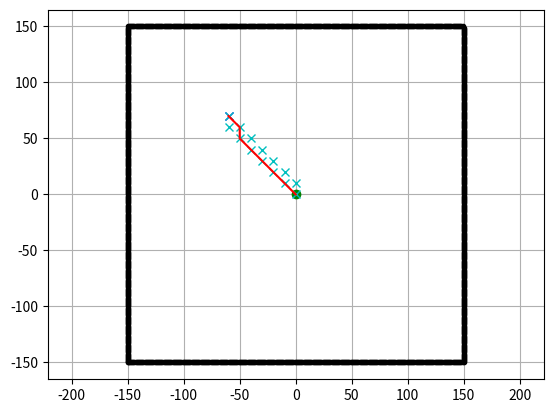

Python code for this plot:
"""

A* grid planning

author: Atsushi Sakai(@Atsushi_twi)
        Nikos Kanargias (nkana@tee.gr)

See Wikipedia article (https://en.wikipedia.org/wiki/A*_search_algorithm)

"""

import math

import matplotlib.pyplot as plt

show_animation = True


class AStarPlanner:

    def __init__(self, ox, oy, resolution, rr):
        """
        Initialize grid map for a star planning

        ox: x position list of Obstacles [m]
        oy: y position list of Obstacles [m]
        resolution: grid resolution [m]
        rr: robot radius[m]
        """

        self.resolution = resolution
        self.rr = rr
        self.min_x, self.min_y = 0, 0
        self.max_x, self.max_y = 0, 0
        self.obstacle_map = None
        self.x_width, self.y_width = 0, 0
        self.motion = self.get_motion_model()
        self.calc_obstacle_map(ox, oy)

    class Node:
        def __init__(self, x, y, cost, parent_index):
            self.x = x  # index of grid
            self.y = y  # index of grid
            self.cost = cost
            self.parent_index = parent_index

        def __str__(self):
            return str(self.x) + "," + str(self.y) + "," + str(
                self.cost) + "," + str(self.parent_index)

    def planning(self, sx, sy, gx, gy):
        """
        A star path search

        input:
            s_x: start x position [m]
            s_y: start y position [m]
            gx: goal x position [m]
            gy: goal y position [m]

        output:
            rx: x position list of the final path
            ry: y position list of the final path
        """

        start_node = self.Node(self.calc_xy_index(sx, self.min_x),
                               self.calc_xy_index(sy, self.min_y), 0.0, -1)
        goal_node = self.Node(self.calc_xy_index(gx, self.min_x),
                              self.calc_xy_index(gy, self.min_y), 0.0, -1)

        open_set, closed_set = dict(), dict()
        open_set[self.calc_grid_index(start_node)] = start_node

        while True:
            if len(open_set) == 0:
                print("Open set is empty..")
                break

            c_id = min(
                open_set,
                key=lambda o: open_set[o].cost + self.calc_heuristic(goal_node,
                                                                     open_set[
                                                                         o]))
            current = open_set[c_id]

            # show graph
            if show_animation:  # pragma: no cover
                plt.plot(self.calc_grid_position(current.x, self.min_x),
                         self.calc_grid_position(current.y, self.min_y), "xc")
                # for stopping simulation with the esc key.
                plt.gcf().canvas.mpl_connect('key_release_event',
                                             lambda event: [exit(
                                                 0) if event.key == 'escape' else None])
                if len(closed_set.keys()) % 10 == 0:
                    plt.pause(0.001)

            if current.x == goal_node.x and current.y == goal_node.y:
                print("Find goal")
                goal_node.parent_index = current.parent_index
                goal_node.cost = current.cost
                break

            # Remove the item from the open set
            del open_set[c_id]

            # Add it to the closed set
            closed_set[c_id] = current

            # expand_grid search grid based on motion model
            for i, _ in enumerate(self.motion):
                node = self.Node(current.x + self.motion[i][0],
                                 current.y + self.motion[i][1],
                                 current.cost + self.motion[i][2], c_id)
                n_id = self.calc_grid_index(node)

                # If the node is not safe, do nothing
                if not self.verify_node(node):
                    continue

                if n_id in closed_set:
                    continue

                if n_id not in open_set:
                    open_set[n_id] = node  # discovered a new node
                else:
                    if open_set[n_id].cost > node.cost:
                        # This path is the best until now. record it
                        open_set[n_id] = node

        rx, ry = self.calc_final_path(goal_node, closed_set)

        return rx, ry

    def calc_final_path(self, goal_node, closed_set):
        # generate final course
        rx, ry = [self.calc_grid_position(goal_node.x, self.min_x)], [
            self.calc_grid_position(goal_node.y, self.min_y)]
        parent_index = goal_node.parent_index
        while parent_index != -1:
            n = closed_set[parent_index]
            rx.append(self.calc_grid_position(n.x, self.min_x))
            ry.append(self.calc_grid_position(n.y, self.min_y))
            parent_index = n.parent_index

        return rx, ry

    @staticmethod
    def calc_heuristic(n1, n2):
        w = 1.0  # weight of heuristic
        d = w * math.hypot(n1.x - n2.x, n1.y - n2.y)
        return d

    def calc_grid_position(self, index, min_position):
        """
        calc grid position

        :param index:
        :param min_position:
        :return:
        """
        pos = index * self.resolution + min_position
        return pos

    def calc_xy_index(self, position, min_pos):
        return round((position - min_pos) / self.resolution)

    def calc_grid_index(self, node):
        return (node.y - self.min_y) * self.x_width + (node.x - self.min_x)

    def verify_node(self, node):
        px = self.calc_grid_position(node.x, self.min_x)
        py = self.calc_grid_position(node.y, self.min_y)

        if px < self.min_x:
            return False
        elif py < self.min_y:
            return False
        elif px >= self.max_x:
            return False
        elif py >= self.max_y:
            return False

        # collision check
        if self.obstacle_map[node.x][node.y]:
            return False

        return True

    def calc_obstacle_map(self, ox, oy):

        self.min_x = round(min(ox))
        self.min_y = round(min(oy))
        self.max_x = round(max(ox))
        self.max_y = round(max(oy))
        print("min_x:", self.min_x)
        print("min_y:", self.min_y)
        print("max_x:", self.max_x)
        print("max_y:", self.max_y)

        self.x_width = round((self.max_x - self.min_x) / self.resolution)
        self.y_width = round((self.max_y - self.min_y) / self.resolution)
        print("x_width:", self.x_width)
        print("y_width:", self.y_width)

        # obstacle map generation
        self.obstacle_map = [[False for _ in range(self.y_width)]
                             for _ in range(self.x_width)]
        for ix in range(self.x_width):
            x = self.calc_grid_position(ix, self.min_x)
            for iy in range(self.y_width):
                y = self.calc_grid_position(iy, self.min_y)
                for iox, ioy in zip(ox, oy):
                    d = math.hypot(iox - x, ioy - y)
                    if d <= self.rr:
                        self.obstacle_map[ix][iy] = True
                        break

    @staticmethod
    def get_motion_model():
        # dx, dy, cost
        motion = [[1, 0, 1],
                  [0, 1, 1],
                  [-1, 0, 1],
                  [0, -1, 1],
                  [-1, -1, math.sqrt(2)],
                  [-1, 1, math.sqrt(2)],
                  [1, -1, math.sqrt(2)],
                  [1, 1, math.sqrt(2)]]

        return motion
    

def find_path(sx, sy, gx, gy, grid_size, robot_radius, boundary_size): 
    print("Finding Path")
    ox, oy = [], []
    for i in range(-boundary_size, boundary_size):
        ox.append(i)
        oy.append(-boundary_size)
    for i in range(-boundary_size, boundary_size):
        ox.append(boundary_size)
        oy.append(i)
    for i in range(-boundary_size, boundary_size):
        ox.append(i)
        oy.append(boundary_size)
    for i in range(-boundary_size, boundary_size):
        ox.append(-boundary_size)
        oy.append(i)

    if show_animation:  # pragma: no cover
        plt.plot(ox, oy, ".k")
        plt.plot(sx, sy, "og")
        plt.plot(gx, gy, "xb")
        plt.grid(True)
        plt.axis("equal")

    a_star = AStarPlanner(ox, oy, grid_size, robot_radius)
    rx, ry = a_star.planning(sx, sy, gx, gy)

    if show_animation:  # pragma: no cover
        plt.plot(rx, ry, "-r")
        plt.pause(0.001)
        plt.show()
    return rx, ry

def main():
    rx, ry = find_path(0.0,0.0,-60.0,70.0,10,15,150)
    rx = rx[::-1]
    ry = ry[::-1]
    print(rx, ry)
    # print(__file__ + " start!!")

    # # start and goal position
    # sx = 0.0  # [m]
    # sy = 0.0  # [m]
    # gx = -60.0 # [m]
    # gy = 70.0  # [m]
    # grid_size = 10  # [m]
    # robot_radius = 15  # [m]

    # # Boundaries of Arena
    # ox, oy = [], []
    # for i in range(-150, 150):
    #     ox.append(i)
    #     oy.append(-150)
    # for i in range(-150, 150):
    #     ox.append(150)
    #     oy.append(i)
    # for i in range(-150, 150):
    #     ox.append(i)
    #     oy.append(150)
    # for i in range(-150, 150):
    #     ox.append(-150)
    #     oy.append(i)
    

    # if show_animation:  # pragma: no cover
    #     plt.plot(ox, oy, ".k")
    #     plt.plot(sx, sy, "og")
    #     plt.plot(gx, gy, "xb")
    #     plt.grid(True)
    #     plt.axis("equal")

    # a_star = AStarPlanner(ox, oy, grid_size, robot_radius)
    # rx, ry = a_star.planning(sx, sy, gx, gy)

    # if show_animation:  # pragma: no cover
    #     plt.plot(rx, ry, "-r")
    #     plt.pause(0.001)
    #     plt.show()


if __name__ == '__main__':
    main()